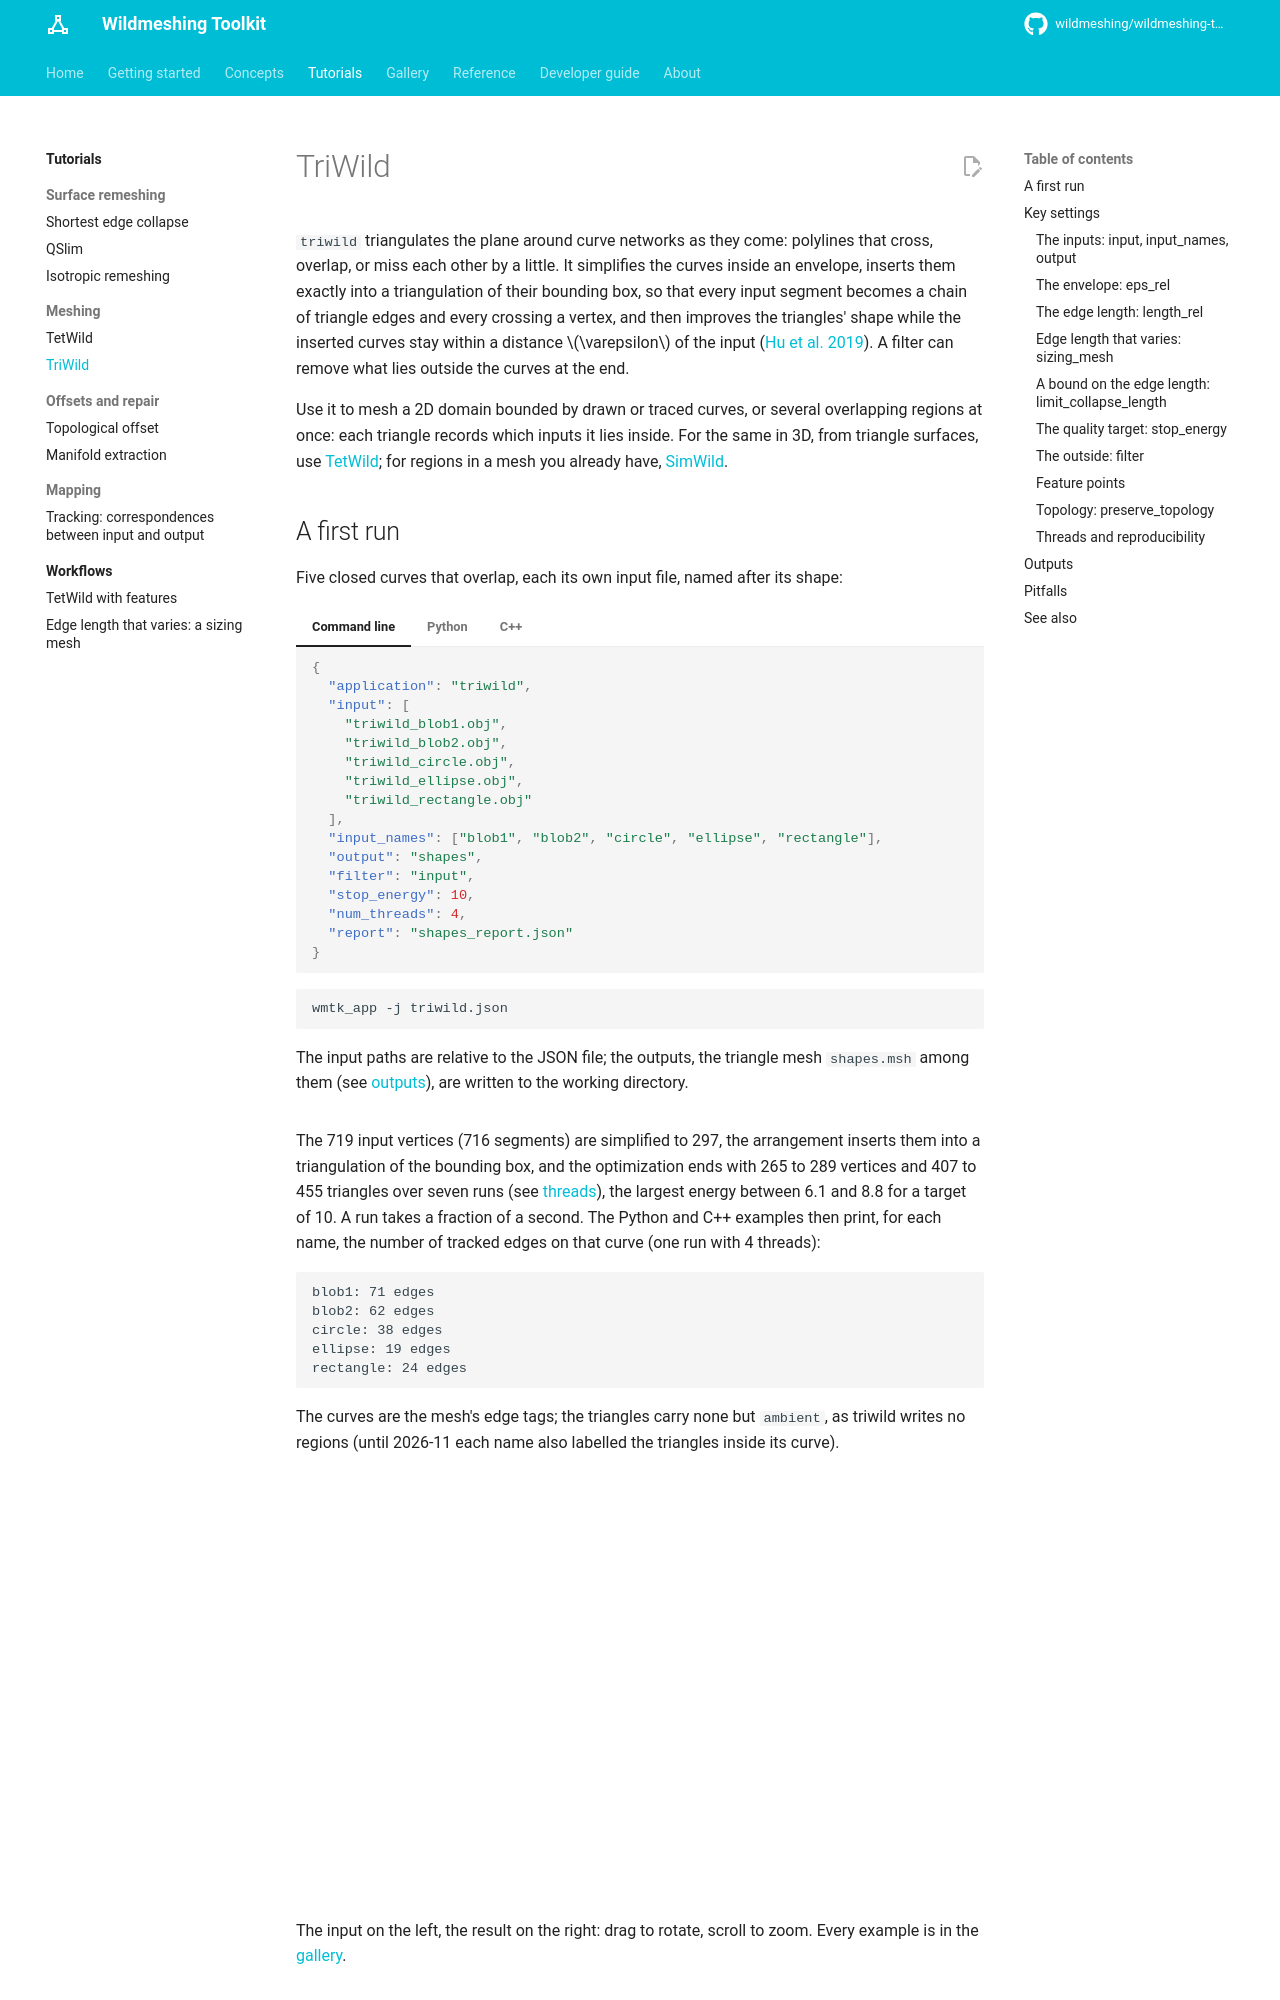

repository: wildmeshing/wildmeshing-toolkit · page: tutorials/triwild/index.html · generator: mkdocs

# TriWild

`triwild` triangulates the plane around curve networks as they come: polylines that cross,
overlap, or miss each other by a little. It simplifies the curves inside an envelope, inserts them
exactly into a triangulation of their bounding box, so that every input segment becomes a chain of
triangle edges and every crossing a vertex, and then improves the triangles' shape while the
inserted curves stay within a distance \(\varepsilon\) of the input
([Hu et al. 2019](https://cims.nyu.edu/gcl/papers/2019-TriWild.pdf)). A filter can remove what lies
outside the curves at the end.

Use it to mesh a 2D domain bounded by drawn or traced curves, or several overlapping regions at
once: each triangle records which inputs it lies inside. For the same in 3D, from triangle surfaces,
use [TetWild](tetwild.md); for regions in a mesh you already have, [SimWild](../reference/simwild.md).

## A first run

Five closed curves that overlap, each its own input file, named after its shape:

=== "Command line"

    ```json
    --8<-- "docs/examples/json/triwild.json"
    ```

    ```bash
    wmtk_app -j triwild.json
    ```

    The input paths are relative to the JSON file; the outputs, the triangle mesh `shapes.msh`
    among them (see [outputs](#outputs)), are written to the working directory.

=== "Python"

    ```python
    --8<-- "docs/examples/python/triwild.py:memory"
    ```

    On files instead, with the same options as the JSON file:

    ```python
    --8<-- "docs/examples/python/triwild.py:file"
    ```

=== "C++"

    ```cpp
    --8<-- "docs/examples/cpp/triwild.cpp:run"
    ```

    Link `wmtk::triwild`.

The 719 input vertices (716 segments) are simplified to 297, the arrangement inserts them into a
triangulation of the bounding box, and the optimization ends with 265 to 289 vertices and 407 to
455 triangles over seven runs (see [threads](#threads-and-reproducibility)), the largest energy
between 6.1 and 8.8 for a target of 10. A run takes a fraction of a second. The Python and C++
examples then print, for each name, the number of tracked edges on that curve (one run with 4
threads):

```text
blob1: 71 edges
blob2: 62 edges
circle: 38 edges
ellipse: 19 edges
rectangle: 24 edges
```

The curves are the mesh's edge tags; the triangles carry none but `ambient`, as triwild writes no
regions (until 2026-11 each name also labelled the triangles inside its curve).

<div>
<wmtk-viewer example="triwild"></wmtk-viewer>
</div>

The input on the left, the result on the right: drag to rotate, scroll to zoom. Every example is in the [gallery](../gallery/index.md).

## Key settings

The numbers below come from the `sweep` section of the example, which changes one option at a
time against the first run (with `num_threads` 0, so that they repeat exactly):

```python
--8<-- "docs/examples/python/triwild.py:sweep"
```
